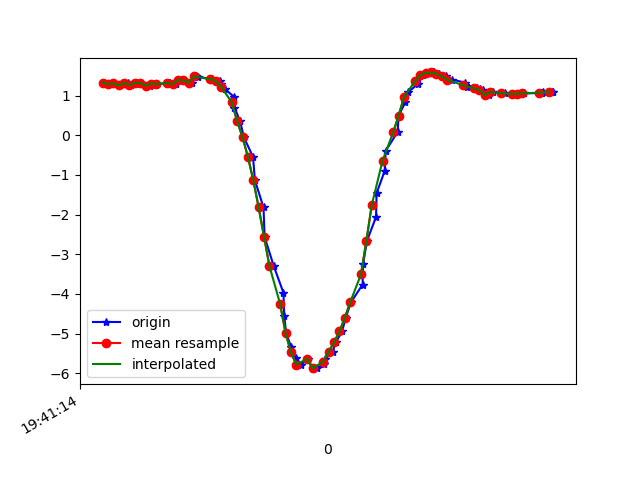

The data file committed next to this chart (first rows):
1617738074203, 433710841978196, 1.3240975, -4.6422615, 8.528552
1617738074230, 433710861208966, 1.295, -4.76, 8.468
1617738074242, 433710880439736, 1.315, -4.727, 8.483
1617738074261, 433710899670506, 1.258, -4.75, 8.479
1617738074293, 433710918901276, 1.321, -4.763, 8.462
1617738074305, 433710938132046, 1.271, -4.725, 8.491
1617738074328, 433710957362816, 1.322, -4.855, 8.409
1617738074344, 433710976593586, 1.319, -4.812, 8.435
1617738074378, 433710995824356, 1.255, -4.871, 8.41
1617738074382, 433711015055126, 1.307, -4.838, 8.422
1617738074403, 433711034285896, 1.29, -4.797, 8.448
1617738074447, 433711053516666, 1.32, -4.95, 8.354
1617738074449, 433711072747436, 1.327, -4.897, 8.385
1617738074472, 433711091978206, 1.283, -4.899, 8.39
1617738074497, 433711111208976, 1.401, -4.955, 8.338
1617738074500, 433711130439746, 1.385, -4.893, 8.377
1617738074534, 433711149670516, 1.331, -4.954, 8.35
1617738074548, 433711168901286, 1.492, -4.968, 8.315
1617738074555, 433711188132056, 1.483, -4.936, 8.335
1617738074604, 433711207362826, 1.411, -4.807, 8.423
1617738074607, 433711226593596, 1.418, -4.987, 8.316
1617738074638, 433711245824366, 1.379, -5.016, 8.305
1617738074640, 433711265055136, 1.3, -5.038, 8.305
1617738074656, 433711284285906, 1.162, -5.038, 8.325
1617738074689, 433711303516676, 0.9647, -5.044, 8.347
1617738074690, 433711322747446, 0.6993, -5.094, 8.343
1617738074711, 433711341978216, 0.3584, -5.213, 8.291
1617738074725, 433711361208986, -0.04989, -5.412, 8.17
1617738074759, 433711380439756, -0.5437, -5.651, 7.988
1617738074766, 433711399670526, -1.134, -5.914, 7.732
1617738074798, 433711418901296, -1.82, -6.275, 7.304
1617738074802, 433711438132066, -2.563, -6.737, 6.639
1617738074836, 433711457362836, -3.298, -7.062, 5.94
1617738074872, 433711476593606, -3.972, -7.136, 5.417
1617738074875, 433711495824376, -4.552, -7.09, 5.005
1617738074882, 433711515055146, -4.994, -7.035, 4.648
1617738074901, 433711534285916, -5.342, -6.987, 4.323
1617738074917, 433711553516686, -5.609, -6.93, 4.069
1617738074938, 433711572747456, -5.786, -6.865, 3.929
1617738074963, 433711591978226, -5.635, -6.802, 4.244
1617738074982, 433711611208996, -5.899, -6.831, 3.818
1617738074996, 433711630439766, -5.862, -6.856, 3.831
1617738075024, 433711649670536, -5.774, -6.87, 3.936
1617738075027, 433711668901306, -5.637, -6.864, 4.14
1617738075055, 433711688132076, -5.455, -6.842, 4.413
1617738075066, 433711707362846, -5.225, -6.784, 4.766
1617738075090, 433711726593616, -4.945, -6.647, 5.234
1617738075103, 433711745824386, -4.605, -6.412, 5.807
1617738075123, 433711765055156, -4.21, -6.126, 6.387
1617738075166, 433711784285926, -3.764, -5.854, 6.9
1617738075168, 433711803516696, -3.252, -5.609, 7.348
1617738075182, 433711822747466, -2.666, -5.379, 7.746
1617738075216, 433711841978236, -2.057, -5.16, 8.074
1617738075218, 433711861209006, -1.46, -4.986, 8.31
1617738075248, 433711880439776, -0.8996, -4.939, 8.417
1617738075252, 433711899670546, -0.3888, -5.023, 8.406
1617738075296, 433711918901316, 0.08233, -5.164, 8.329
1617738075300, 433711938132086, 0.4997, -5.281, 8.24
1617738075325, 433711957362856, 0.8391, -5.368, 8.156
1617738075336, 433711976593626, 1.095, -5.45, 8.071
1617738075370, 433711995824396, 1.287, -5.51, 8.001
... 27 more rows
